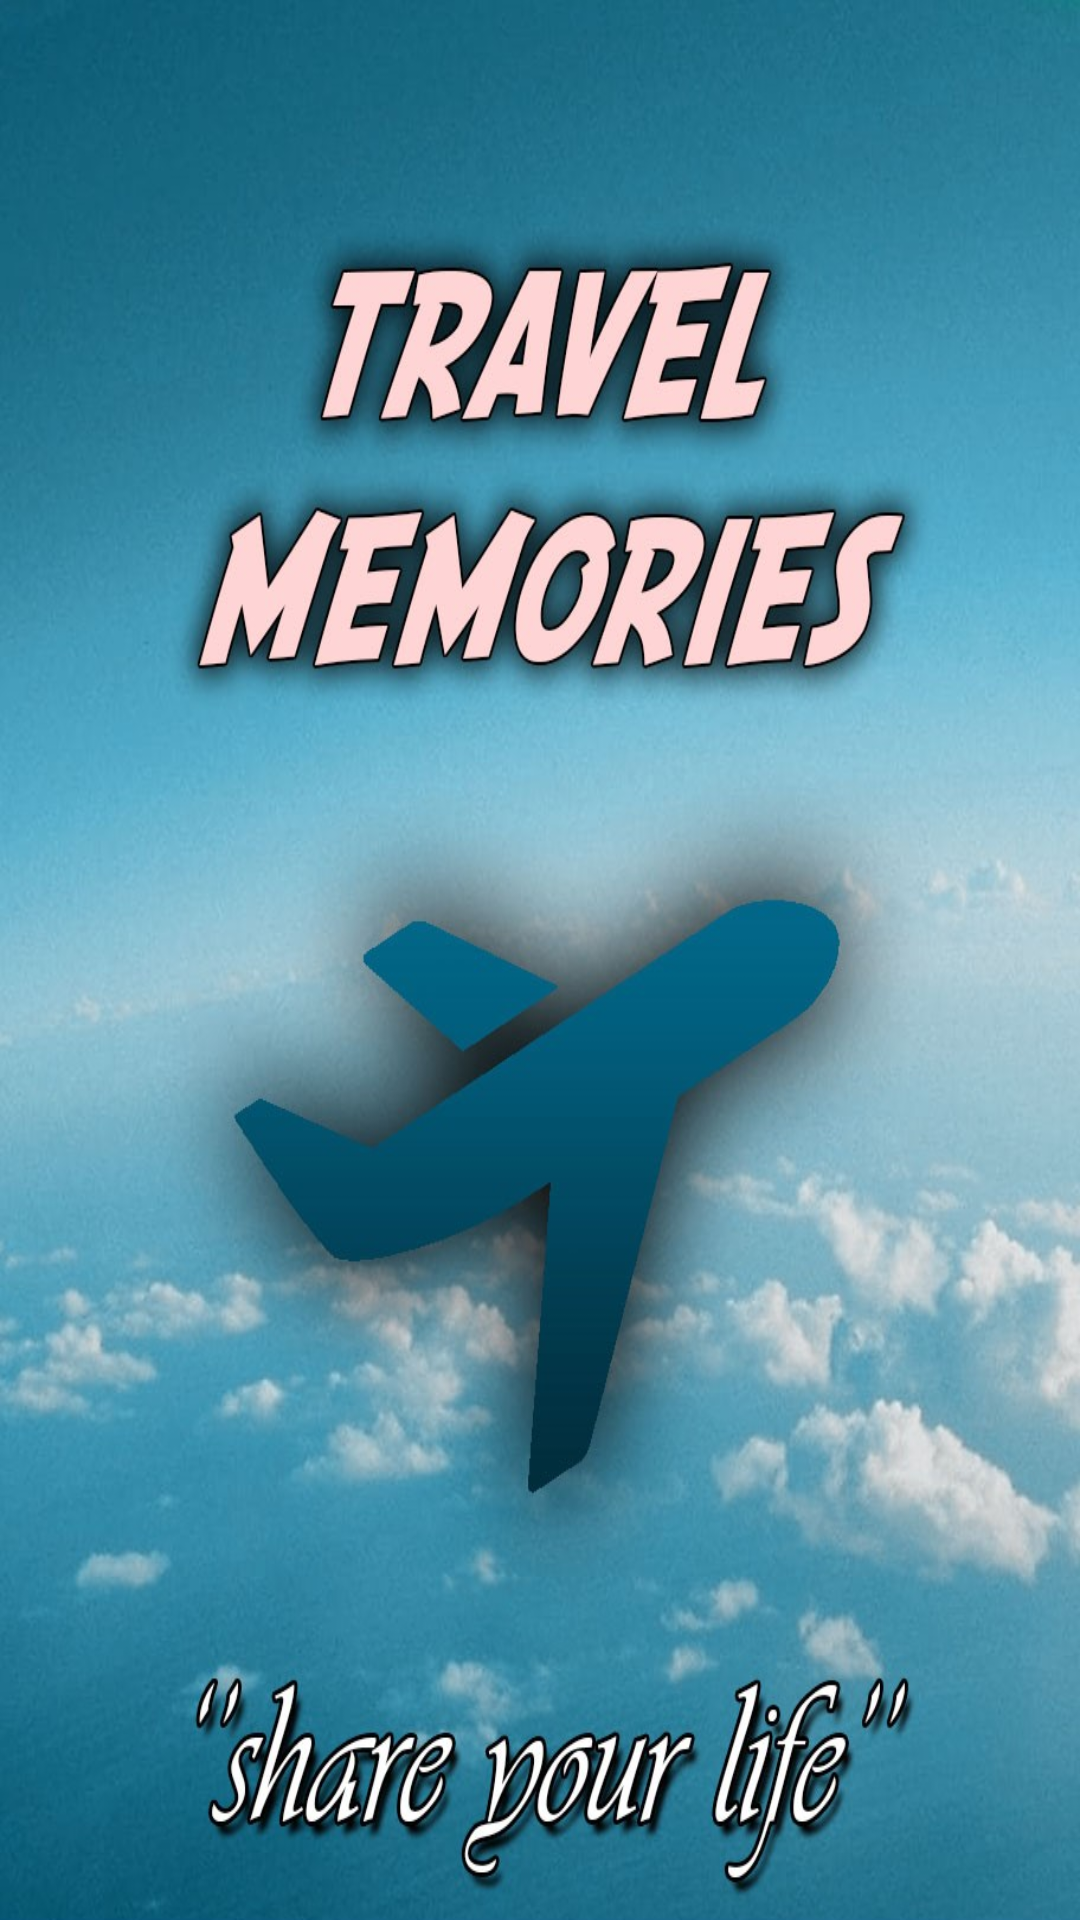

This screen was rendered from an Android layout file. Write that file and the resources it references.
<!-- AndroidManifest.xml: application theme Theme.AppCompat.Light.NoActionBar -->
<!-- res/layout/fragment_home.xml -->
<?xml version="1.0" encoding="utf-8"?>
<RelativeLayout xmlns:android="http://schemas.android.com/apk/res/android"
    android:layout_width="match_parent"
    android:layout_height="match_parent"
    android:theme="@android:style/Theme.Black.NoTitleBar"
    android:background="@drawable/home_page">
</RelativeLayout>
<!-- resources referenced by this layout -->
<resources>
  <!-- drawable home_page: jpg bitmap (drawable, 188847 bytes) -->
</resources>
